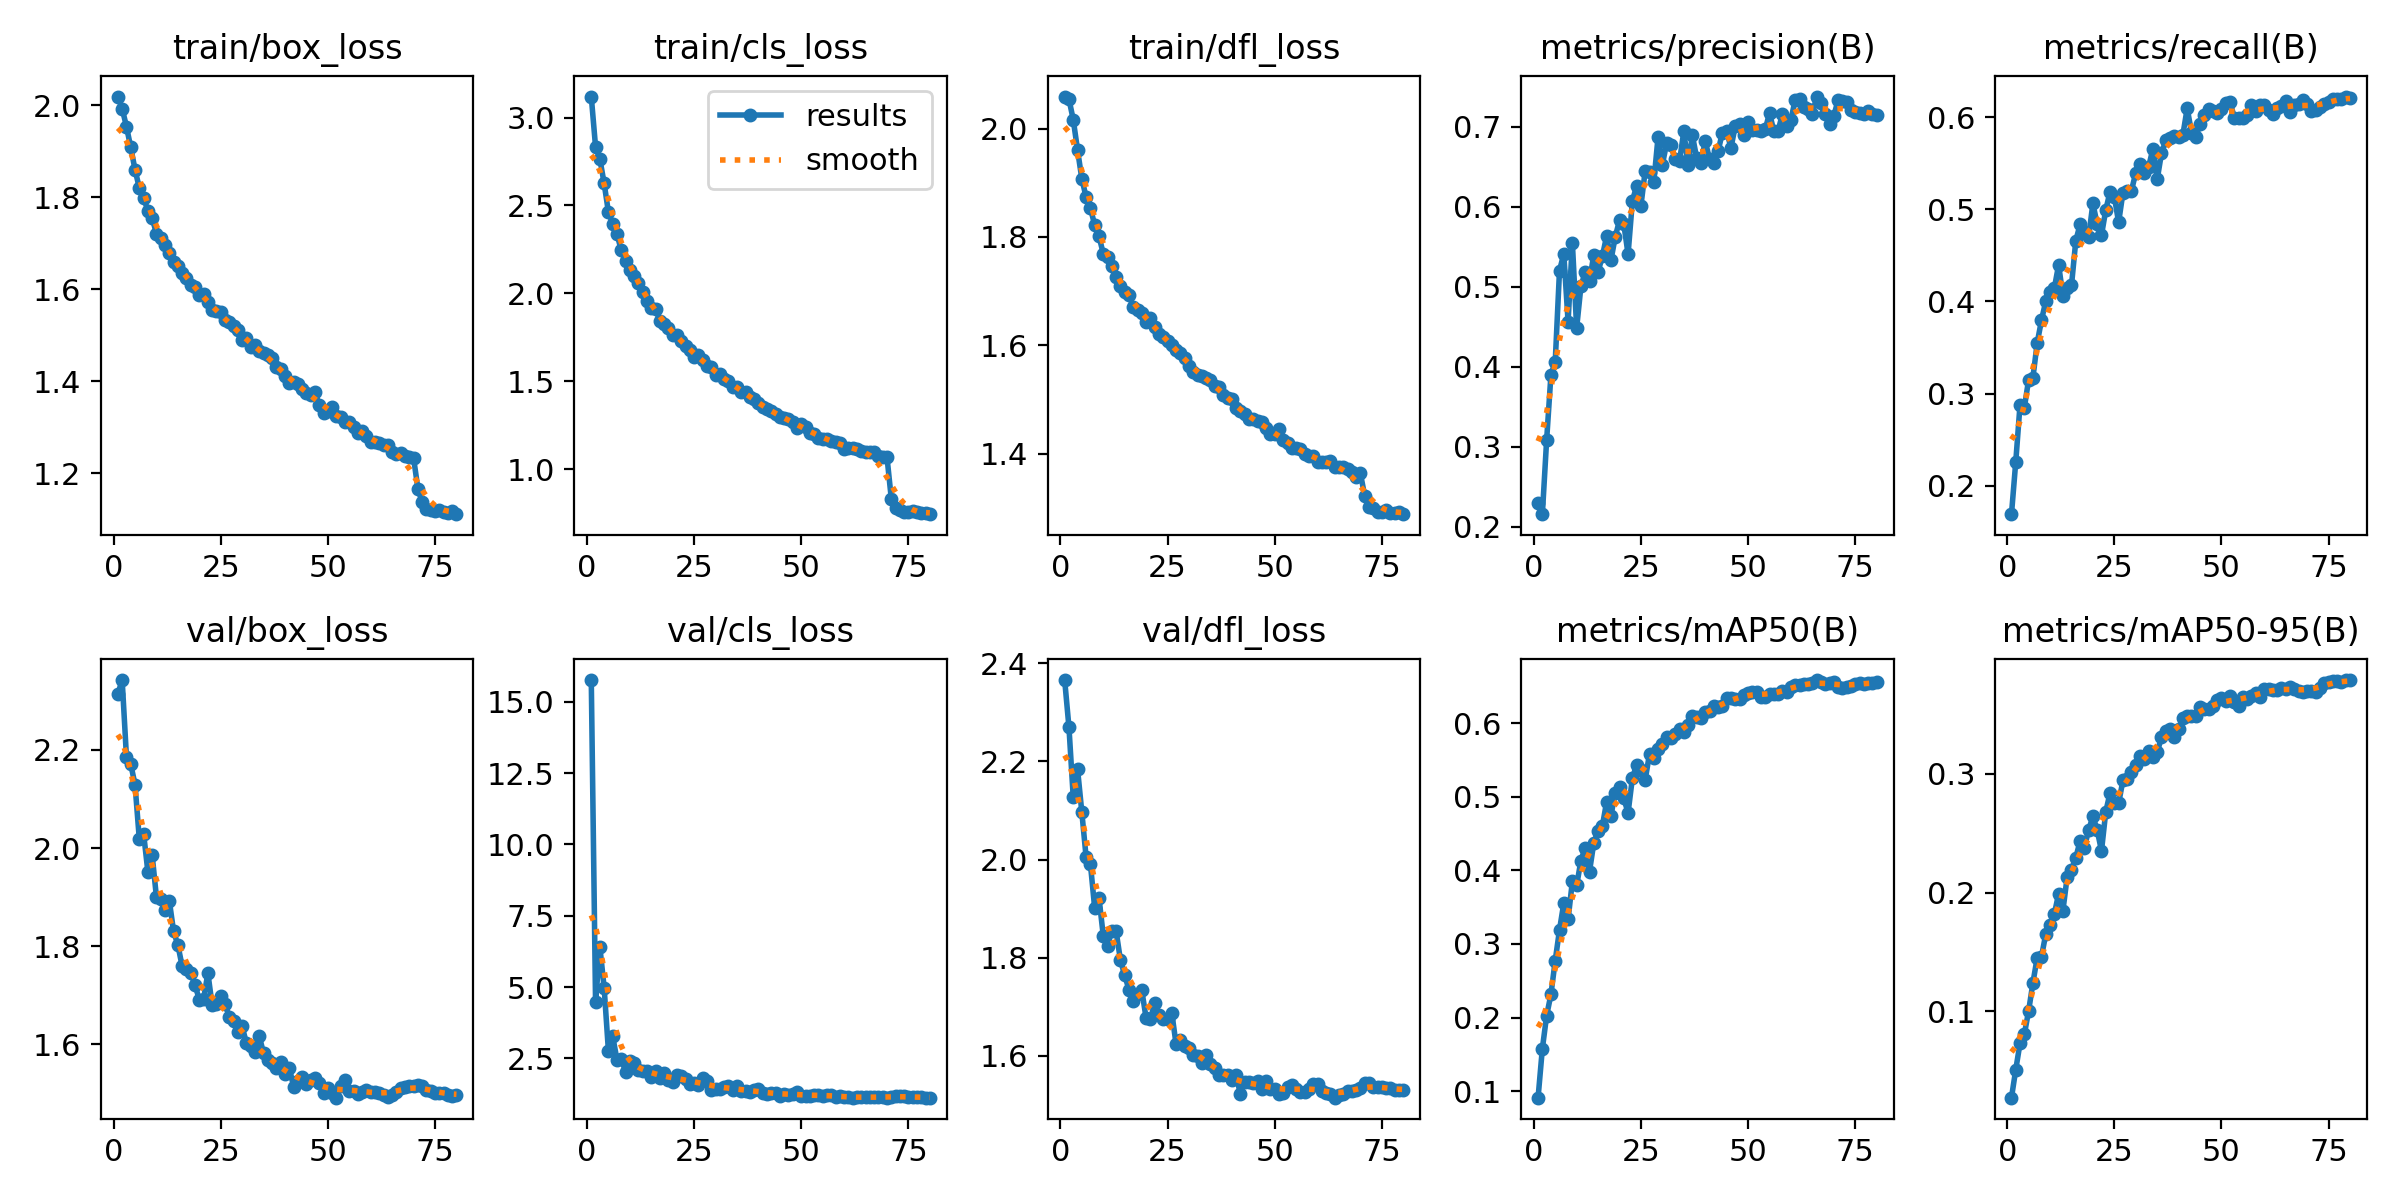

The table this chart was drawn from, first rows:
epoch, time, train/box_loss, train/cls_loss, train/dfl_loss, metrics/precision(B), metrics/recall(B), metrics/mAP50(B), metrics/mAP50-95(B), val/box_loss, val/cls_loss, val/dfl_loss, lr/pg0, lr/pg1, lr/pg2
1, 171.5, 2.019, 3.119, 2.059, 0.2301, 0.1691, 0.09133, 0.02718, 2.314, 15.77, 2.366, 0.0003327, 0.0003327, 0.06706
2, 342.1, 1.993, 2.833, 2.054, 0.2157, 0.226, 0.1578, 0.05085, 2.342, 4.47, 2.269, 0.0006658, 0.0006658, 0.03406
3, 517.7, 1.954, 2.764, 2.016, 0.3086, 0.288, 0.2028, 0.07313, 2.186, 6.41, 2.127, 0.0009979, 0.0009979, 0.001059
4, 689.8, 1.909, 2.626, 1.961, 0.3898, 0.2846, 0.2314, 0.08052, 2.171, 4.982, 2.185, 0.0009966, 0.0009966, 0.0009966
5, 860.4, 1.86, 2.462, 1.907, 0.4061, 0.315, 0.2774, 0.1003, 2.129, 2.759, 2.097, 0.0009939, 0.0009939, 0.0009939
6, 1032, 1.82, 2.396, 1.874, 0.5204, 0.3171, 0.3191, 0.1238, 2.018, 3.271, 2.005, 0.0009905, 0.0009905, 0.0009905
7, 1205, 1.799, 2.337, 1.854, 0.5412, 0.3549, 0.3554, 0.1451, 2.03, 2.445, 1.991, 0.0009863, 0.0009863, 0.0009863
8, 1376, 1.771, 2.244, 1.822, 0.4566, 0.3795, 0.3334, 0.1459, 1.952, 2.483, 1.901, 0.0009814, 0.0009814, 0.0009814
9, 1543, 1.755, 2.182, 1.802, 0.5553, 0.4002, 0.3849, 0.165, 1.986, 2.025, 1.922, 0.0009758, 0.0009758, 0.0009758
10, 1711, 1.721, 2.133, 1.769, 0.4486, 0.41, 0.3794, 0.1727, 1.9, 2.416, 1.845, 0.0009694, 0.0009694, 0.0009694
11, 1879, 1.711, 2.097, 1.763, 0.5008, 0.4143, 0.4132, 0.1819, 1.897, 2.347, 1.825, 0.0009623, 0.0009623, 0.0009623
12, 2049, 1.695, 2.058, 1.746, 0.5185, 0.4395, 0.4309, 0.1989, 1.874, 2.085, 1.854, 0.0009545, 0.0009545, 0.0009545
13, 2224, 1.68, 2.006, 1.727, 0.5073, 0.4061, 0.3984, 0.1847, 1.893, 2.071, 1.854, 0.000946, 0.000946, 0.000946
14, 2390, 1.659, 1.959, 1.71, 0.5402, 0.4144, 0.4372, 0.2133, 1.83, 2.049, 1.796, 0.0009369, 0.0009369, 0.0009369
15, 2563, 1.651, 1.918, 1.698, 0.519, 0.4173, 0.4537, 0.2191, 1.803, 1.855, 1.764, 0.0009271, 0.0009271, 0.0009271
16, 2731, 1.635, 1.912, 1.693, 0.5383, 0.4655, 0.4601, 0.2292, 1.759, 2.054, 1.735, 0.0009166, 0.0009166, 0.0009166
17, 2900, 1.624, 1.841, 1.67, 0.5638, 0.4835, 0.4932, 0.2433, 1.753, 1.794, 1.712, 0.0009055, 0.0009055, 0.0009055
18, 3071, 1.61, 1.827, 1.664, 0.5332, 0.4756, 0.4741, 0.2377, 1.746, 1.976, 1.726, 0.0008937, 0.0008937, 0.0008937
19, 3243, 1.604, 1.801, 1.659, 0.5625, 0.4698, 0.5055, 0.2526, 1.721, 1.754, 1.733, 0.0008814, 0.0008814, 0.0008814
20, 3414, 1.587, 1.765, 1.642, 0.5831, 0.5063, 0.5137, 0.2641, 1.691, 1.67, 1.677, 0.0008685, 0.0008685, 0.0008685
21, 3585, 1.59, 1.762, 1.65, 0.5784, 0.4835, 0.4975, 0.2526, 1.693, 1.926, 1.674, 0.000855, 0.000855, 0.000855
22, 3755, 1.573, 1.726, 1.634, 0.541, 0.4719, 0.478, 0.2351, 1.745, 1.867, 1.708, 0.000841, 0.000841, 0.000841
23, 3926, 1.554, 1.701, 1.621, 0.607, 0.4991, 0.5251, 0.2679, 1.68, 1.757, 1.683, 0.0008265, 0.0008265, 0.0008265
24, 4097, 1.552, 1.68, 1.616, 0.6267, 0.5191, 0.5431, 0.2841, 1.682, 1.596, 1.676, 0.0008115, 0.0008115, 0.0008115
25, 4269, 1.55, 1.637, 1.607, 0.6017, 0.5137, 0.5362, 0.2752, 1.698, 1.624, 1.674, 0.000796, 0.000796, 0.000796
26, 4439, 1.533, 1.648, 1.6, 0.6455, 0.4858, 0.523, 0.2751, 1.683, 1.563, 1.687, 0.00078, 0.00078, 0.00078
27, 4610, 1.528, 1.618, 1.592, 0.6433, 0.5178, 0.5582, 0.2944, 1.656, 1.826, 1.623, 0.0007636, 0.0007636, 0.0007636
28, 4780, 1.52, 1.586, 1.586, 0.6309, 0.5202, 0.5532, 0.296, 1.647, 1.702, 1.632, 0.0007469, 0.0007469, 0.0007469
29, 4948, 1.51, 1.578, 1.577, 0.6876, 0.5202, 0.5647, 0.3013, 1.626, 1.4, 1.62, 0.0007297, 0.0007297, 0.0007297
30, 5119, 1.489, 1.536, 1.562, 0.6531, 0.5396, 0.571, 0.3072, 1.637, 1.423, 1.616, 0.0007122, 0.0007122, 0.0007122
31, 5291, 1.494, 1.543, 1.552, 0.6796, 0.5488, 0.5816, 0.3153, 1.602, 1.416, 1.603, 0.0006944, 0.0006944, 0.0006944
32, 5461, 1.474, 1.512, 1.545, 0.6768, 0.5388, 0.5794, 0.3129, 1.597, 1.499, 1.6, 0.0006763, 0.0006763, 0.0006763
33, 5629, 1.479, 1.503, 1.543, 0.6596, 0.5458, 0.5853, 0.3192, 1.584, 1.519, 1.585, 0.000658, 0.000658, 0.000658
34, 5799, 1.466, 1.467, 1.539, 0.6569, 0.5657, 0.592, 0.3141, 1.616, 1.385, 1.601, 0.0006394, 0.0006394, 0.0006394
35, 5967, 1.462, 1.468, 1.536, 0.6945, 0.5323, 0.5876, 0.3181, 1.582, 1.538, 1.583, 0.0006206, 0.0006206, 0.0006206
36, 6137, 1.456, 1.44, 1.525, 0.6521, 0.5608, 0.5967, 0.331, 1.569, 1.346, 1.575, 0.0006016, 0.0006016, 0.0006016
37, 6309, 1.449, 1.44, 1.522, 0.6895, 0.5746, 0.6099, 0.3363, 1.562, 1.339, 1.562, 0.0005824, 0.0005824, 0.0005824
38, 6480, 1.43, 1.407, 1.508, 0.6613, 0.5773, 0.6078, 0.3381, 1.552, 1.322, 1.561, 0.0005632, 0.0005632, 0.0005632
39, 6647, 1.427, 1.398, 1.504, 0.6555, 0.5794, 0.6063, 0.331, 1.564, 1.401, 1.562, 0.0005438, 0.0005438, 0.0005438
40, 6814, 1.412, 1.376, 1.501, 0.6822, 0.5788, 0.6151, 0.3381, 1.54, 1.41, 1.552, 0.0005244, 0.0005244, 0.0005244
41, 6981, 1.395, 1.351, 1.483, 0.66, 0.5809, 0.6159, 0.3469, 1.552, 1.279, 1.56, 0.000505, 0.000505, 0.000505
42, 7152, 1.398, 1.342, 1.478, 0.6555, 0.6096, 0.6229, 0.349, 1.514, 1.249, 1.522, 0.0004856, 0.0004856, 0.0004856
43, 7322, 1.394, 1.329, 1.472, 0.6697, 0.5832, 0.6216, 0.3486, 1.526, 1.271, 1.547, 0.0004662, 0.0004662, 0.0004662
44, 7488, 1.382, 1.312, 1.465, 0.6929, 0.5789, 0.6227, 0.3488, 1.534, 1.29, 1.547, 0.0004468, 0.0004468, 0.0004468
45, 7656, 1.373, 1.298, 1.464, 0.6949, 0.5921, 0.6336, 0.3567, 1.519, 1.193, 1.544, 0.0004276, 0.0004276, 0.0004276
46, 7826, 1.37, 1.288, 1.459, 0.6737, 0.6026, 0.6337, 0.3542, 1.527, 1.261, 1.549, 0.0004084, 0.0004084, 0.0004084
47, 7993, 1.375, 1.286, 1.459, 0.7011, 0.609, 0.6331, 0.3546, 1.532, 1.218, 1.532, 0.0003894, 0.0003894, 0.0003894
48, 8161, 1.347, 1.268, 1.448, 0.7043, 0.6065, 0.633, 0.3568, 1.521, 1.257, 1.549, 0.0003706, 0.0003706, 0.0003706
49, 8329, 1.331, 1.236, 1.435, 0.6899, 0.6042, 0.6377, 0.3621, 1.502, 1.308, 1.533, 0.000352, 0.000352, 0.000352
50, 8497, 1.335, 1.255, 1.436, 0.706, 0.6083, 0.6412, 0.3635, 1.511, 1.183, 1.532, 0.0003337, 0.0003337, 0.0003337
51, 8667, 1.344, 1.239, 1.445, 0.6966, 0.6152, 0.6418, 0.3614, 1.501, 1.179, 1.523, 0.0003156, 0.0003156, 0.0003156
52, 8835, 1.324, 1.205, 1.425, 0.6961, 0.6168, 0.6423, 0.3654, 1.492, 1.18, 1.524, 0.0002978, 0.0002978, 0.0002978
53, 9006, 1.321, 1.199, 1.42, 0.6944, 0.599, 0.6358, 0.3603, 1.515, 1.215, 1.536, 0.0002803, 0.0002803, 0.0002803
54, 9176, 1.31, 1.179, 1.41, 0.697, 0.5988, 0.6348, 0.3571, 1.527, 1.211, 1.54, 0.0002631, 0.0002631, 0.0002631
55, 9351, 1.311, 1.173, 1.41, 0.7173, 0.5987, 0.6395, 0.3645, 1.505, 1.181, 1.532, 0.0002464, 0.0002464, 0.0002464
56, 9527, 1.3, 1.173, 1.408, 0.6949, 0.6021, 0.6393, 0.3632, 1.506, 1.218, 1.527, 0.00023, 0.00023, 0.00023
57, 9700, 1.287, 1.16, 1.4, 0.6949, 0.6135, 0.6397, 0.3655, 1.499, 1.226, 1.526, 0.000214, 0.000214, 0.000214
58, 9872, 1.291, 1.152, 1.396, 0.7161, 0.6062, 0.6429, 0.3681, 1.503, 1.145, 1.533, 0.0001985, 0.0001985, 0.0001985
59, 10046, 1.281, 1.146, 1.396, 0.7006, 0.6131, 0.6419, 0.3651, 1.508, 1.173, 1.542, 0.0001835, 0.0001835, 0.0001835
60, 10218, 1.267, 1.114, 1.385, 0.7093, 0.6126, 0.6487, 0.371, 1.502, 1.141, 1.543, 0.000169, 0.000169, 0.000169
... 20 more rows
